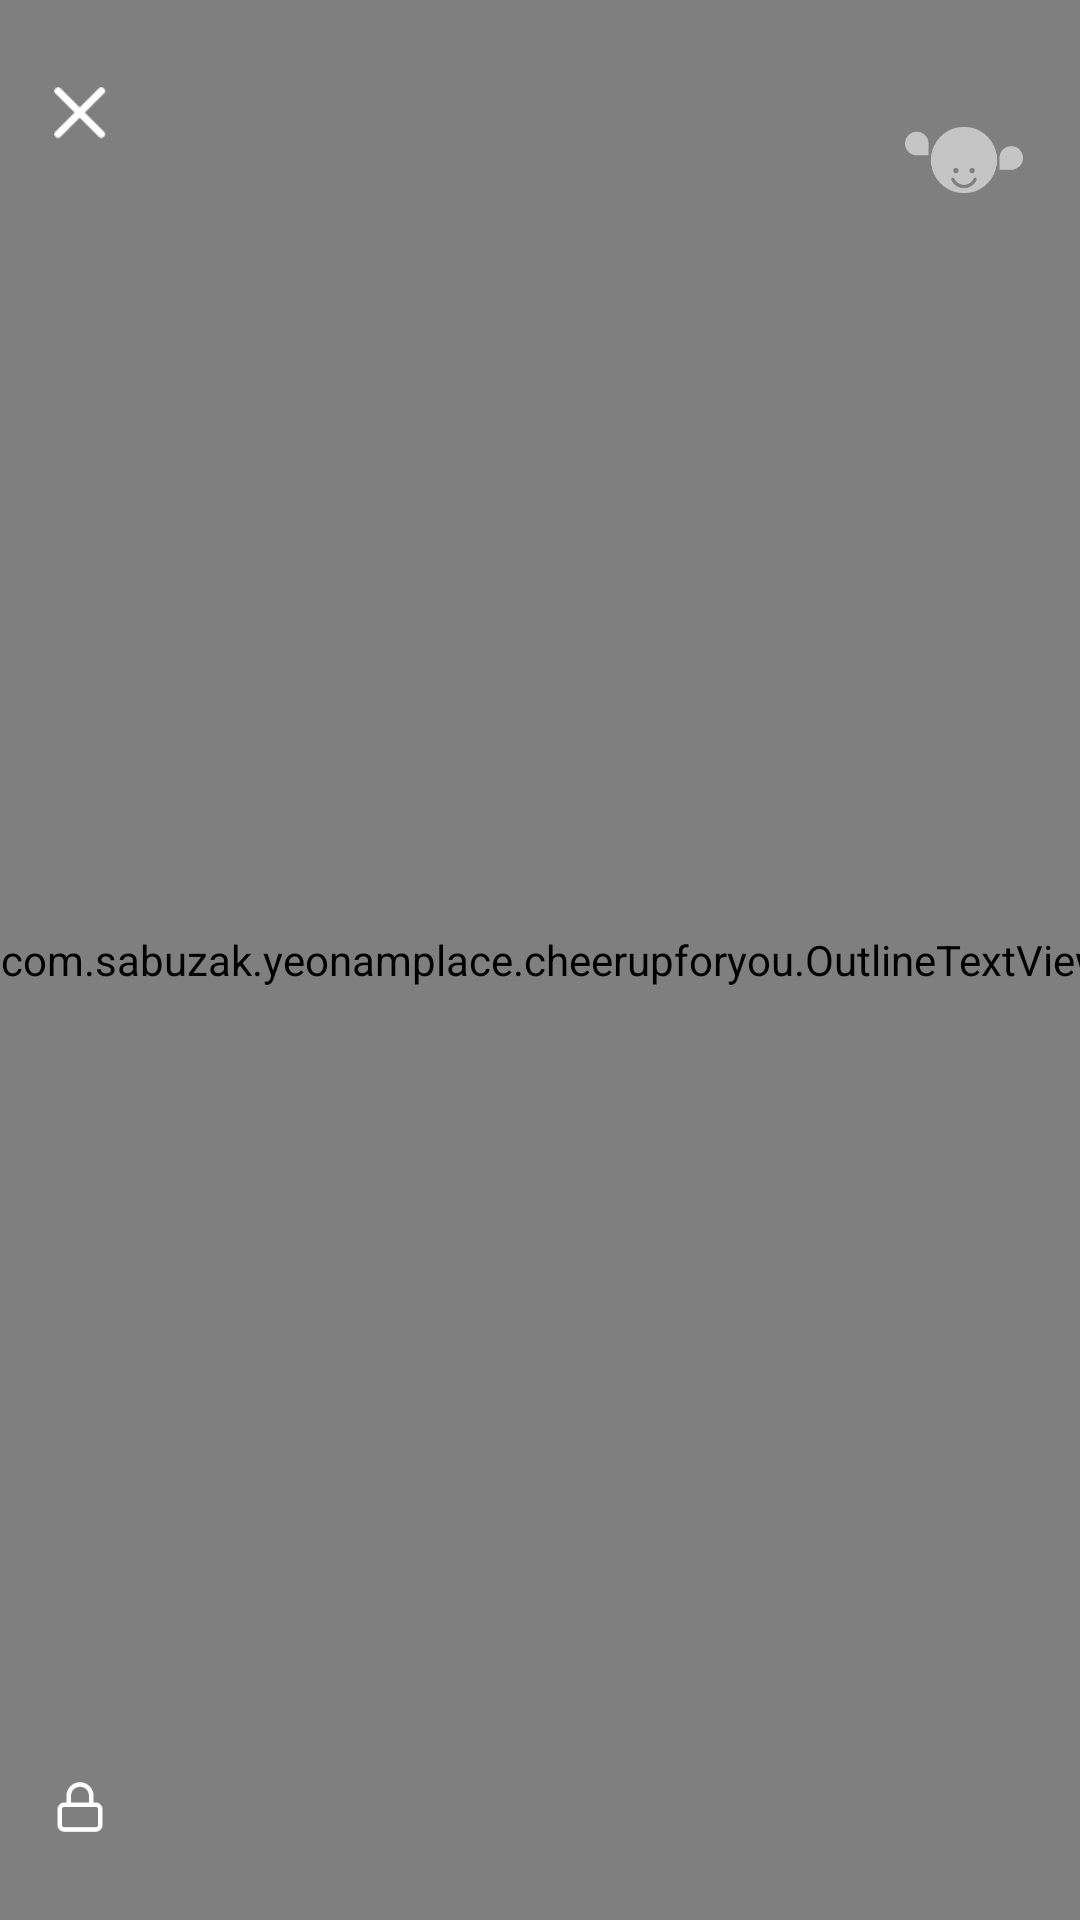

Here is an Android app screen rendered from its layout file. Give the layout XML and the strings, colors and styles it references.
<!-- AndroidManifest.xml: application theme AppTheme -->
<!-- res/layout/activity_cheer_up_view.xml -->
<?xml version="1.0" encoding="utf-8"?>
<layout xmlns:android="http://schemas.android.com/apk/res/android"
    xmlns:app="http://schemas.android.com/apk/res-auto"
    xmlns:tools="http://schemas.android.com/tools">

    <data>

    </data>

    <androidx.constraintlayout.widget.ConstraintLayout
        android:layout_width="match_parent"
        android:layout_height="match_parent"
        android:id="@+id/cl_cheerup_all"
        tools:context=".CheerUpViewActivity">

        <ImageView
            android:id="@+id/iv_cheerup_delete"
            android:elevation="1dp"
            android:layout_margin="16dp"
            android:src="@drawable/ic_delete"
            android:layout_width="0dp"
            android:layout_height="0dp"
            app:layout_constraintBottom_toBottomOf="parent"
            app:layout_constraintEnd_toEndOf="parent"
            app:layout_constraintHeight_default="percent"
            app:layout_constraintHeight_percent="0.05"
            app:layout_constraintHorizontal_bias="0.005"
            app:layout_constraintStart_toStartOf="parent"
            app:layout_constraintTop_toTopOf="parent"
            app:layout_constraintVertical_bias="0.01"
            app:layout_constraintWidth_default="percent"
            app:layout_constraintWidth_percent="0.05" />

        <ImageView
            android:id="@+id/iv_cheerup_lock"
            android:elevation="1dp"
            android:layout_margin="16dp"
            android:src="@drawable/selector_lock"
            android:layout_width="0dp"
            android:layout_height="0dp"
            app:layout_constraintBottom_toBottomOf="parent"
            app:layout_constraintEnd_toEndOf="parent"
            app:layout_constraintHeight_default="percent"
            app:layout_constraintHeight_percent="0.05"
            app:layout_constraintHorizontal_bias="0.005"
            app:layout_constraintStart_toStartOf="parent"
            app:layout_constraintTop_toTopOf="parent"
            app:layout_constraintVertical_bias="0.99"
            app:layout_constraintWidth_default="percent"
            app:layout_constraintWidth_percent="0.05" />


        <ImageView
            android:elevation="1dp"
            android:layout_margin="16dp"
            android:src="@drawable/image_character"
            android:layout_width="0dp"
            android:layout_height="0dp"
            app:layout_constraintBottom_toBottomOf="parent"
            app:layout_constraintEnd_toEndOf="parent"
            app:layout_constraintHeight_default="percent"
            app:layout_constraintHeight_percent="0.1"
            app:layout_constraintHorizontal_bias="0.99"
            app:layout_constraintStart_toStartOf="parent"
            app:layout_constraintTop_toTopOf="parent"
            app:layout_constraintVertical_bias="0.01"
            app:layout_constraintWidth_default="percent"
            app:layout_constraintWidth_percent="0.11" />

        <HorizontalScrollView

            android:visibility="visible"
            android:clickable="false"
            android:id="@+id/hs_cheerup_view"
            android:layout_width="match_parent"
            android:layout_height="match_parent"
            android:scrollbars="none"
            tools:layout_editor_absoluteX="127dp"
            tools:layout_editor_absoluteY="0dp">

            <LinearLayout
                android:clickable="false"
                android:visibility="visible"
                android:id="@+id/ll_cheer_up_view"
                android:orientation="horizontal"
                android:layout_width="match_parent"
                android:layout_height="match_parent">

                <com.sabuzak.yeonamplace.cheerupforyou.OutlineTextView
                    android:clickable="false"
                    android:visibility="visible"
                    app:textStroke="false"
                    app:textStrokeWidth="10.0"
                    app:textStrokeColor="#2AEFF5"
                    android:includeFontPadding="false"
                    android:id="@+id/tv_cheer_up_view_Text"
                    android:layout_width="wrap_content"
                    android:layout_height="match_parent"
                    android:gravity="center" />

            </LinearLayout>
        </HorizontalScrollView>

    </androidx.constraintlayout.widget.ConstraintLayout>
</layout>
<!-- resources referenced by this layout -->
<resources>
  <!-- drawable ic_delete: png bitmap (drawable-hdpi, 351 bytes) -->
  <!-- drawable image_character: png bitmap (drawable-hdpi, 1397 bytes) -->
  <!-- drawable selector_lock (drawable) -->
  <?xml version="1.0" encoding="utf-8"?>
  <selector  xmlns:android="http://schemas.android.com/apk/res/android">
      <item
          android:state_selected="true"
          android:drawable="@drawable/ic_unlock" />
      <item
          android:state_selected="false"
          android:drawable="@drawable/ic_lock" />
  </selector>
  <style name="AppTheme" parent="Theme.AppCompat.Light.NoActionBar">
          
          <item name="colorPrimary">#1d2029</item>
          <item name="colorPrimaryDark">#1d2029</item>
          <item name="colorAccent">@color/colorAccent</item>
      </style>
  <!-- drawable ic_unlock: png bitmap (drawable-hdpi, 560 bytes) -->
  <!-- drawable ic_lock: png bitmap (drawable-hdpi, 558 bytes) -->
  <color name="colorAccent">#03DAC5</color>
</resources>
